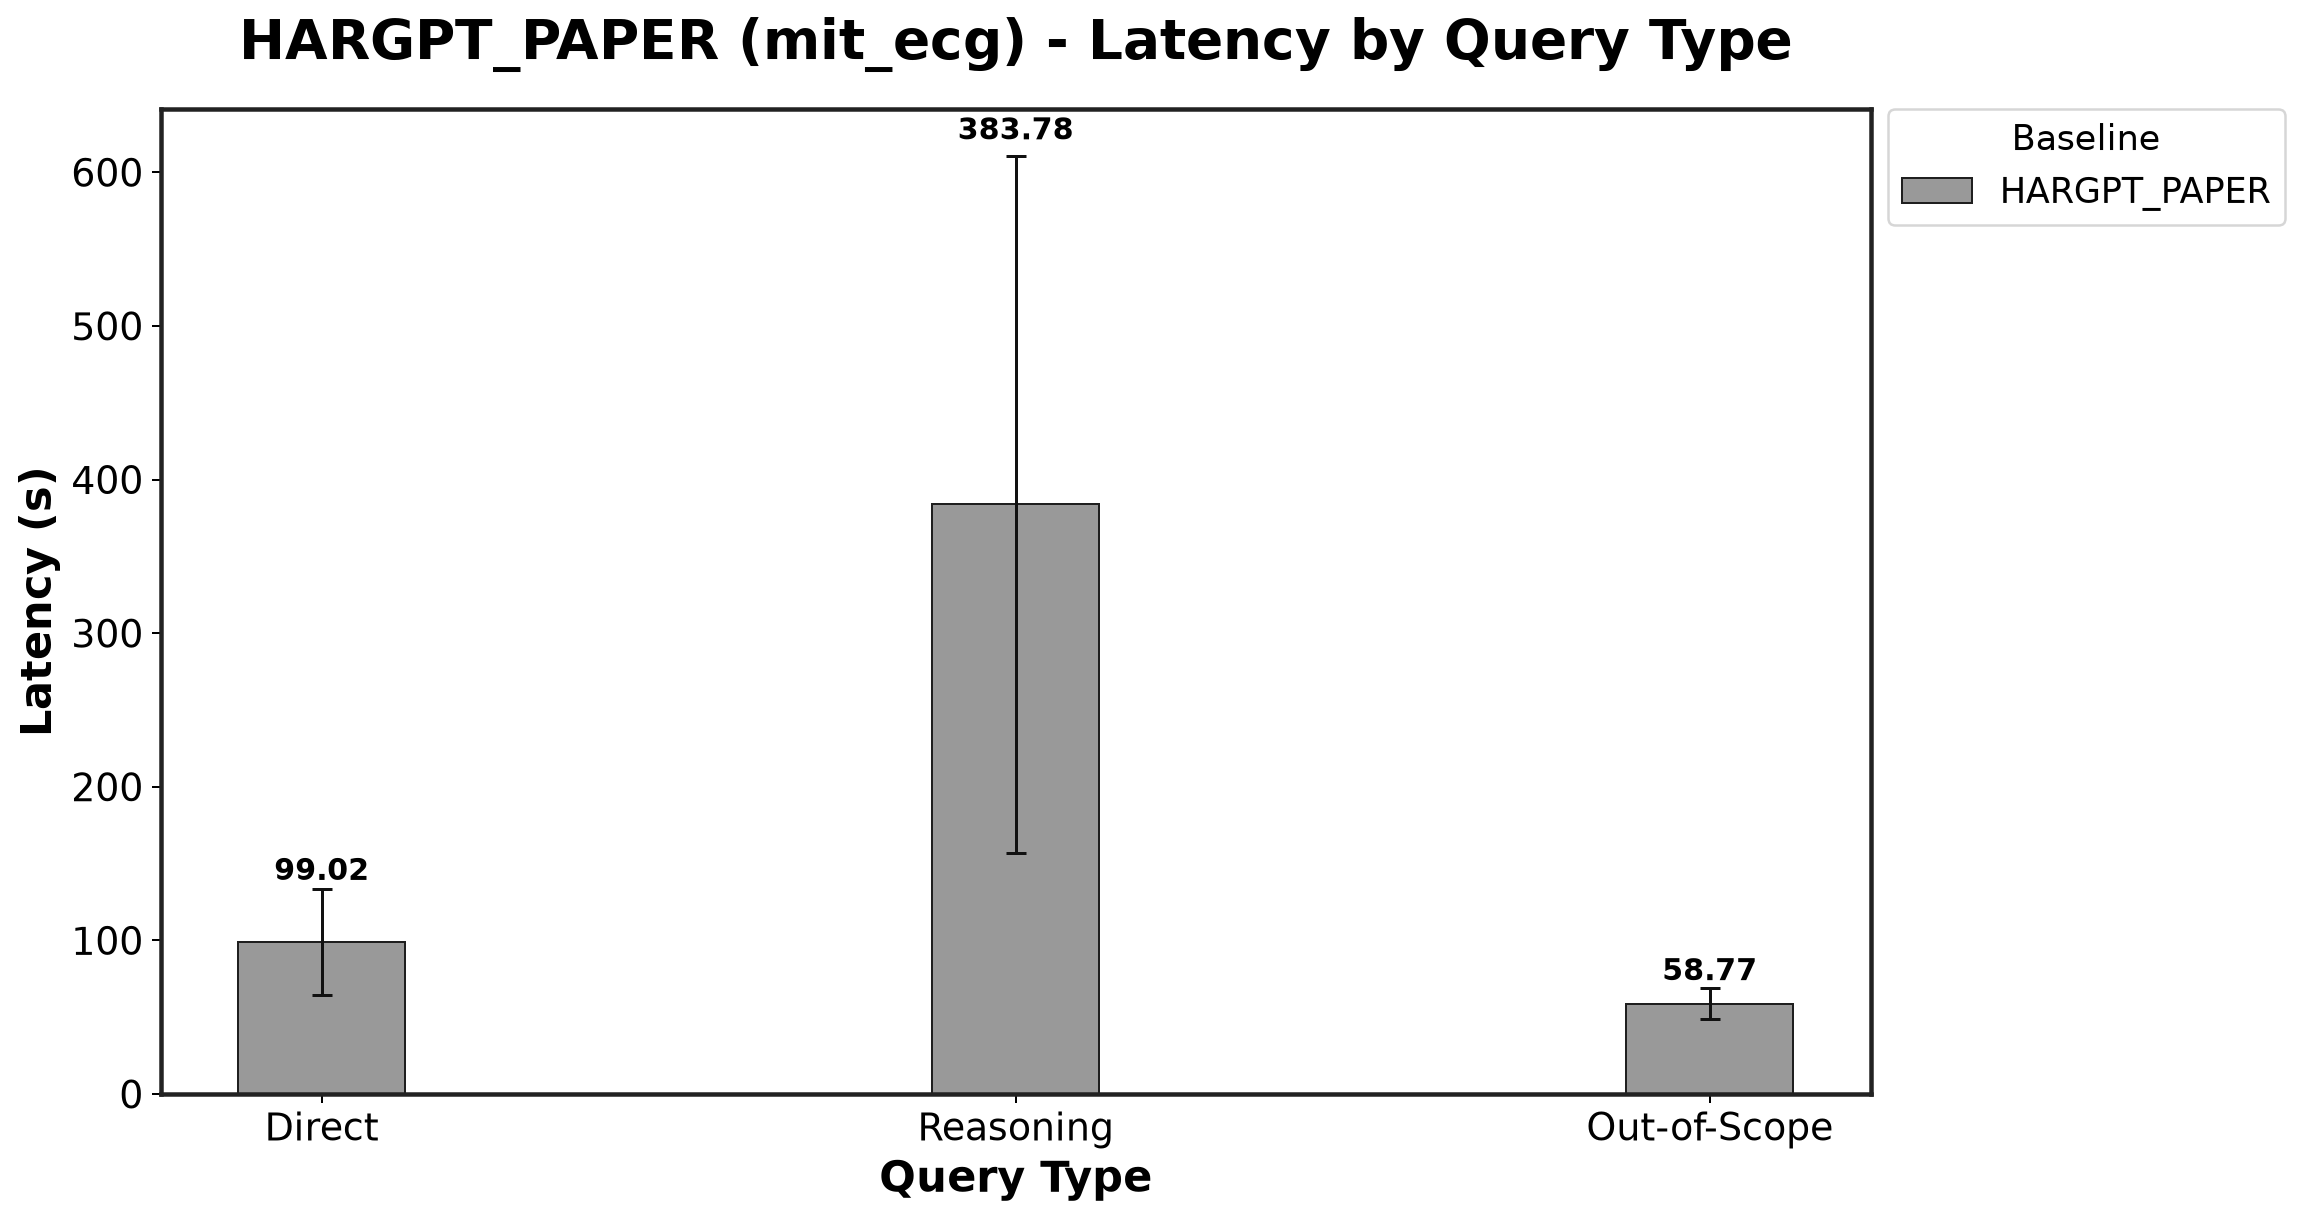

The data file committed next to this chart (first rows):
Baseline, Direct_mean, Direct_std, Reasoning_mean, Reasoning_std, Out-of-Scope_mean, Out-of-Scope_std
HARGPT_PAPER, 99.02, 34.31, 383.8, 226.9, 58.77, 9.958
